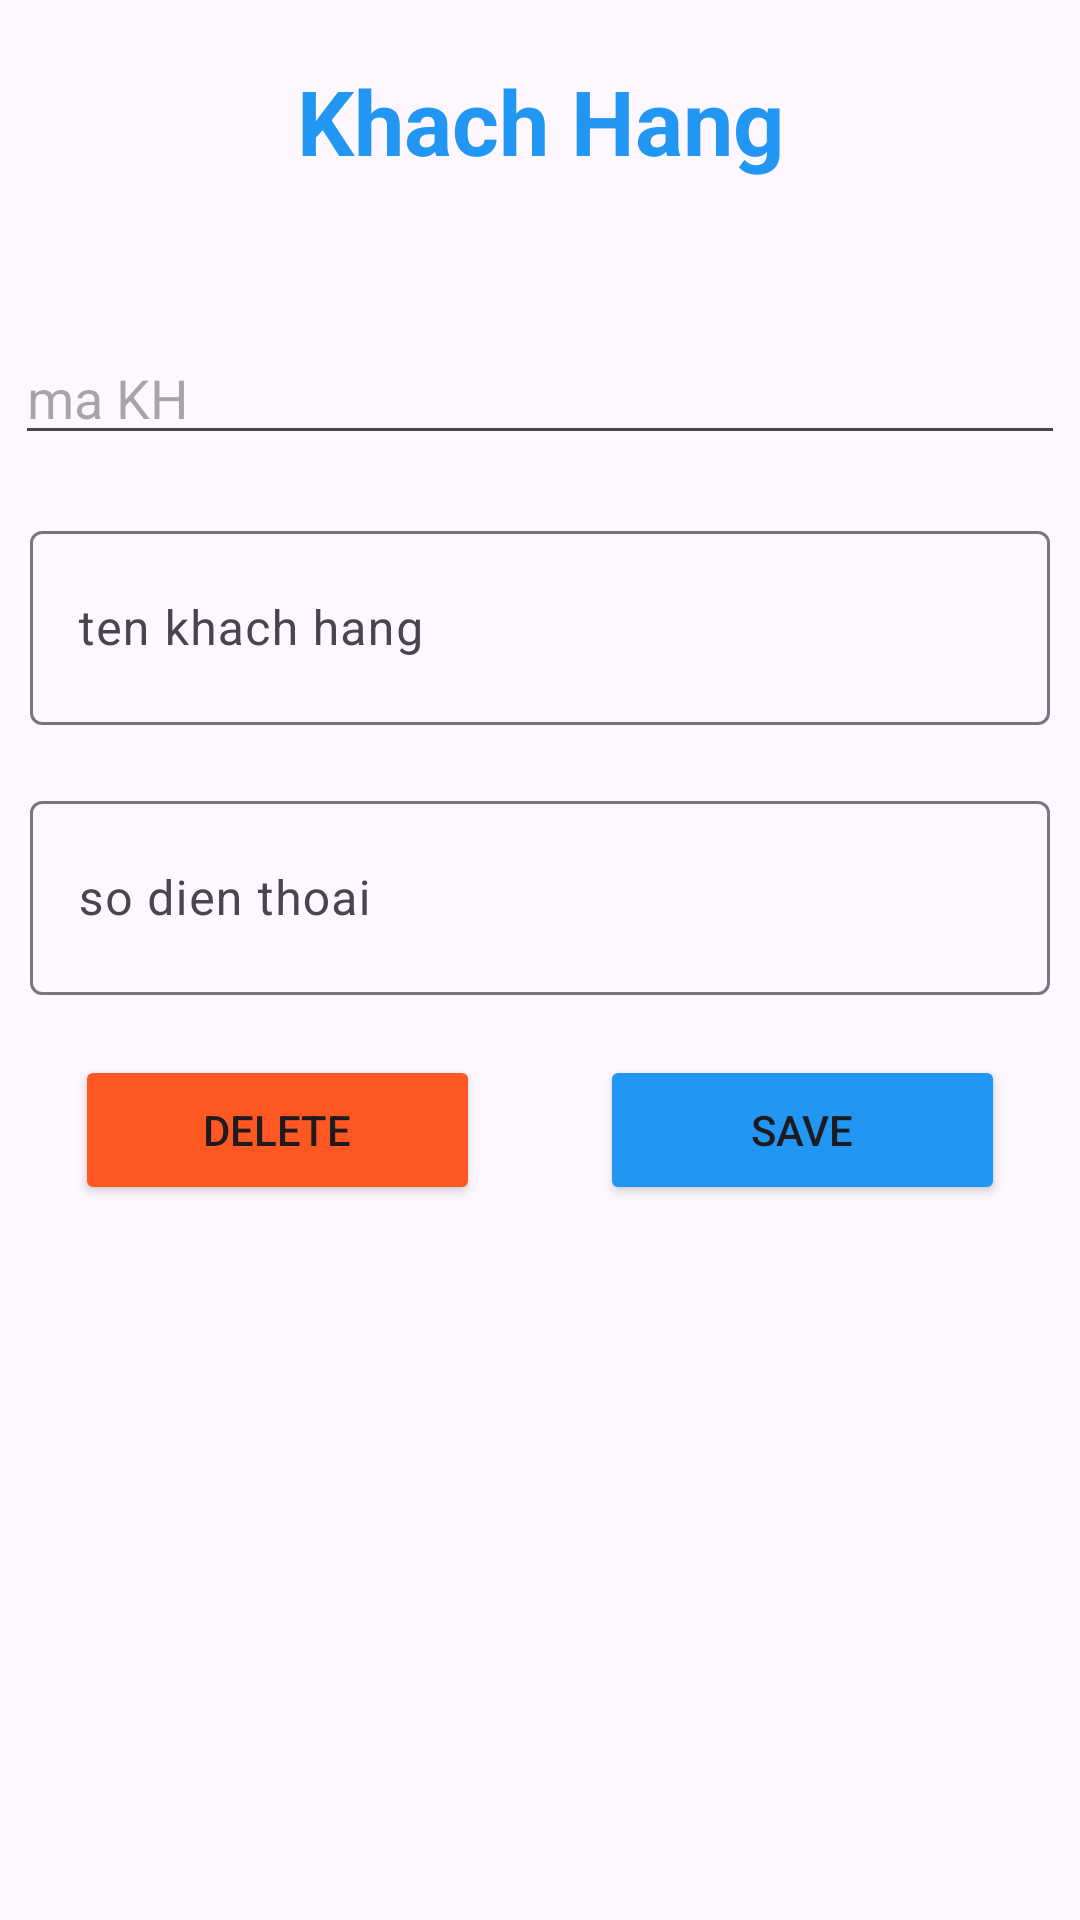

The Android layout XML behind this screen, and the referenced resources:
<!-- AndroidManifest.xml: application theme Theme.LV1_ANDROID -->
<!-- res/layout/dialog_ud_kh.xml -->
<?xml version="1.0" encoding="utf-8"?>
<LinearLayout xmlns:android="http://schemas.android.com/apk/res/android"
    android:layout_width="match_parent"
    android:layout_height="match_parent"
    android:orientation="vertical"
    android:background="@drawable/ln_item">

    <TextView
        android:layout_width="match_parent"
        android:layout_height="wrap_content"
        android:text="Khach Hang"
        android:textSize="30dp"
        android:textStyle="bold"
        android:textColor="#2196F3"
        android:textAlignment="center"
        android:layout_marginTop="20dp"/>
    <EditText
        android:id="@+id/edMaKH"
        android:layout_width="350dp"
        android:layout_height="wrap_content"
        android:hint="ma KH"
        android:layout_marginTop="50dp"
        android:layout_marginBottom="20dp"
        android:layout_gravity="center"
        />
    <com.google.android.material.textfield.TextInputLayout
        android:layout_width="match_parent"
        android:layout_height="70dp"
        android:layout_gravity="left"
        android:layout_marginRight="10dp"
        android:layout_marginLeft="10dp"
        >
        <com.google.android.material.textfield.TextInputEditText
            android:id="@+id/edTKH"
            android:layout_width="match_parent"
            android:layout_height="match_parent"
            android:hint="ten khach hang"/>
    </com.google.android.material.textfield.TextInputLayout>

    <com.google.android.material.textfield.TextInputLayout
        android:layout_width="match_parent"
        android:layout_height="70dp"
        android:layout_gravity="left"
        android:layout_marginRight="10dp"
        android:layout_marginLeft="10dp"
        android:layout_marginTop="20dp"
        >
        <com.google.android.material.textfield.TextInputEditText
            android:id="@+id/edSDTKH"
            android:layout_width="match_parent"
            android:layout_height="match_parent"
            android:inputType="number"
            android:hint="so dien thoai"/>
    </com.google.android.material.textfield.TextInputLayout>
    <LinearLayout
        android:layout_width="350dp"
        android:layout_height="wrap_content"
        android:orientation="horizontal"
        android:layout_gravity="center"
        android:gravity="center"
        android:layout_marginTop="20dp"
        android:layout_marginBottom="20dp"
        >
        <Button
            android:id="@+id/btnDelete_KH"
            android:layout_width="wrap_content"
            android:layout_height="50dp"
            android:text="Delete"
            android:layout_marginHorizontal="20dp"
            android:backgroundTint="#FF5722"
            android:layout_weight="1"/>
        <Button
            android:id="@+id/btnUpdate_KHD"
            android:layout_width="wrap_content"
            android:layout_height="50dp"
            android:text="Save"
            android:layout_marginHorizontal="20dp"
            android:backgroundTint="#2196F3"
            android:layout_weight="1"/>
    </LinearLayout>
</LinearLayout>
<!-- resources referenced by this layout -->
<resources>
  <style name="Theme.LV1_ANDROID" parent="Base.Theme.LV1_ANDROID" />
  <style name="Base.Theme.LV1_ANDROID" parent="Theme.Material3.DayNight.NoActionBar">
          
          
      </style>
</resources>
